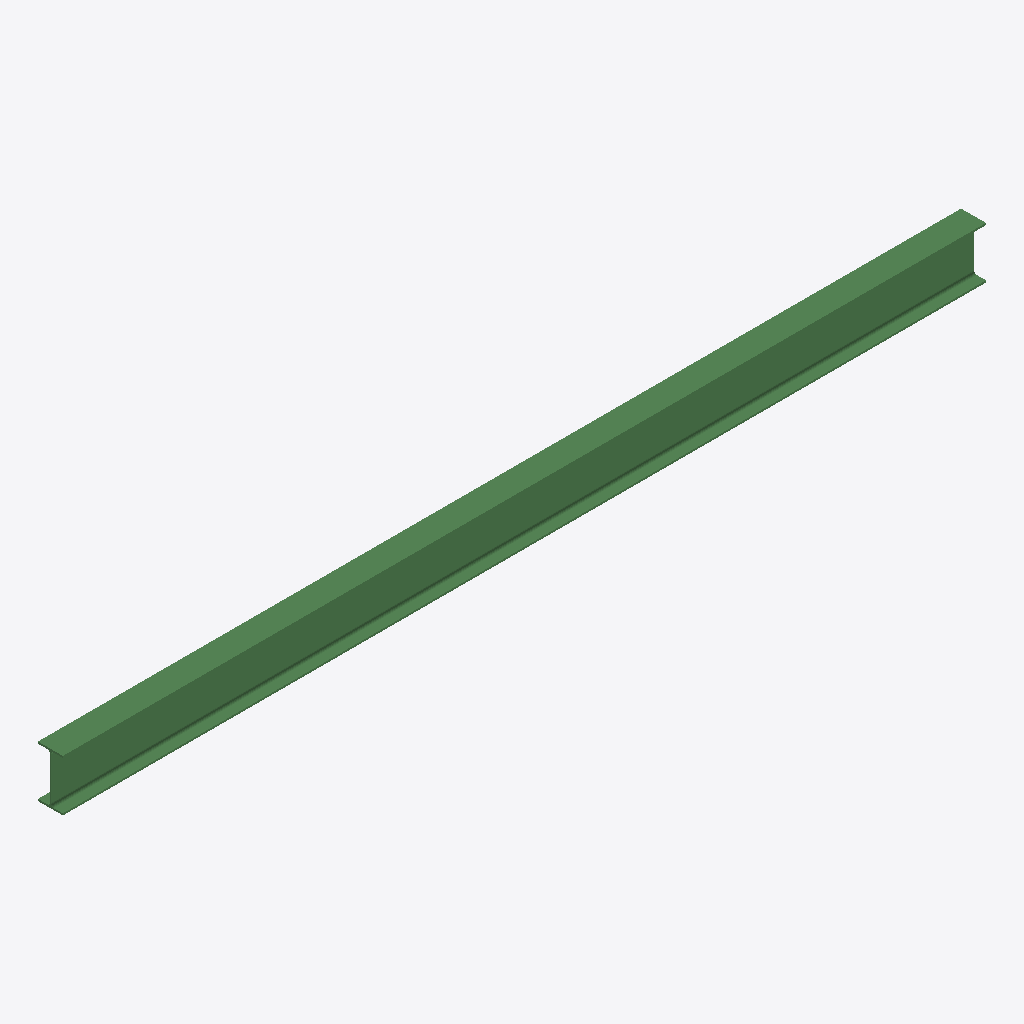
Isometric view of an IFC building model (IFC-SPF (STEP), schema IFC2X3, length unit millimetre), seen from the south-west, elements coloured by IFC class: 1 beam (green).
Extent 5.9 m × 0.2 m × 0.3 m (x, y, z). Storeys (1): Undefined at 0.00 m. Elements (1): 1 IfcBeam.

HEADER;
FILE_DESCRIPTION(('ViewDefinition[AISC_Steel_Detailing]','Option [BaseQuantities:Off]','Option [GridExport:On]','Option [Assemblies:Off]','Option [Bolts:On]','Option [Rebars:On]','Option [PourObjects:Off]','Option [Welds:On]','Option [SurfaceTreatments:On]','Option [LocationBy:0]','Option [ViewColors:Off]','Option [SectionedSpine:Off]','[2 more]'),'2;1');
FILE_NAME('b_539_Qty_7.ifc','2026-05-16T11:52:48',('GIOVANNIPC\\gcorrea'),('Structural Designer'),'IFC Database version: Work','Tekla Structures 2020 Service Pack 5, IFC Export','');
FILE_SCHEMA(('IFC2X3'));
ENDSEC;
DATA;
#37=IFCPROJECT('2G7ZFDNE16yBDU14FA92Me',#5,'Proyecto',$,$,$,$,(#11),#36);
#39=IFCSITE('2xvEzEinjBTea80yOTcujY',#5,'Obra',$,$,#38,$,$,.ELEMENT.,$,$,$,$,$);
#41=IFCBUILDING('1qwOA58Un6pQwVJTSNm9L2',#5,'Undefined',$,$,#40,$,$,.ELEMENT.,$,$,$);
#43=IFCBUILDINGSTOREY('29hdEUCErFze9E_VIAceOd',#5,'Undefined',$,$,#42,$,$,.ELEMENT.,0.0);
#59=IFCBEAM('3G$J1ioVv0k8sxJ53jtzlu',#44,'BEAM','IPE330','IPE330',#47,#58,'IDd0fd306c-c9fe-40b8-8dbb-4c50eddfdbf8');
ENDSEC;
